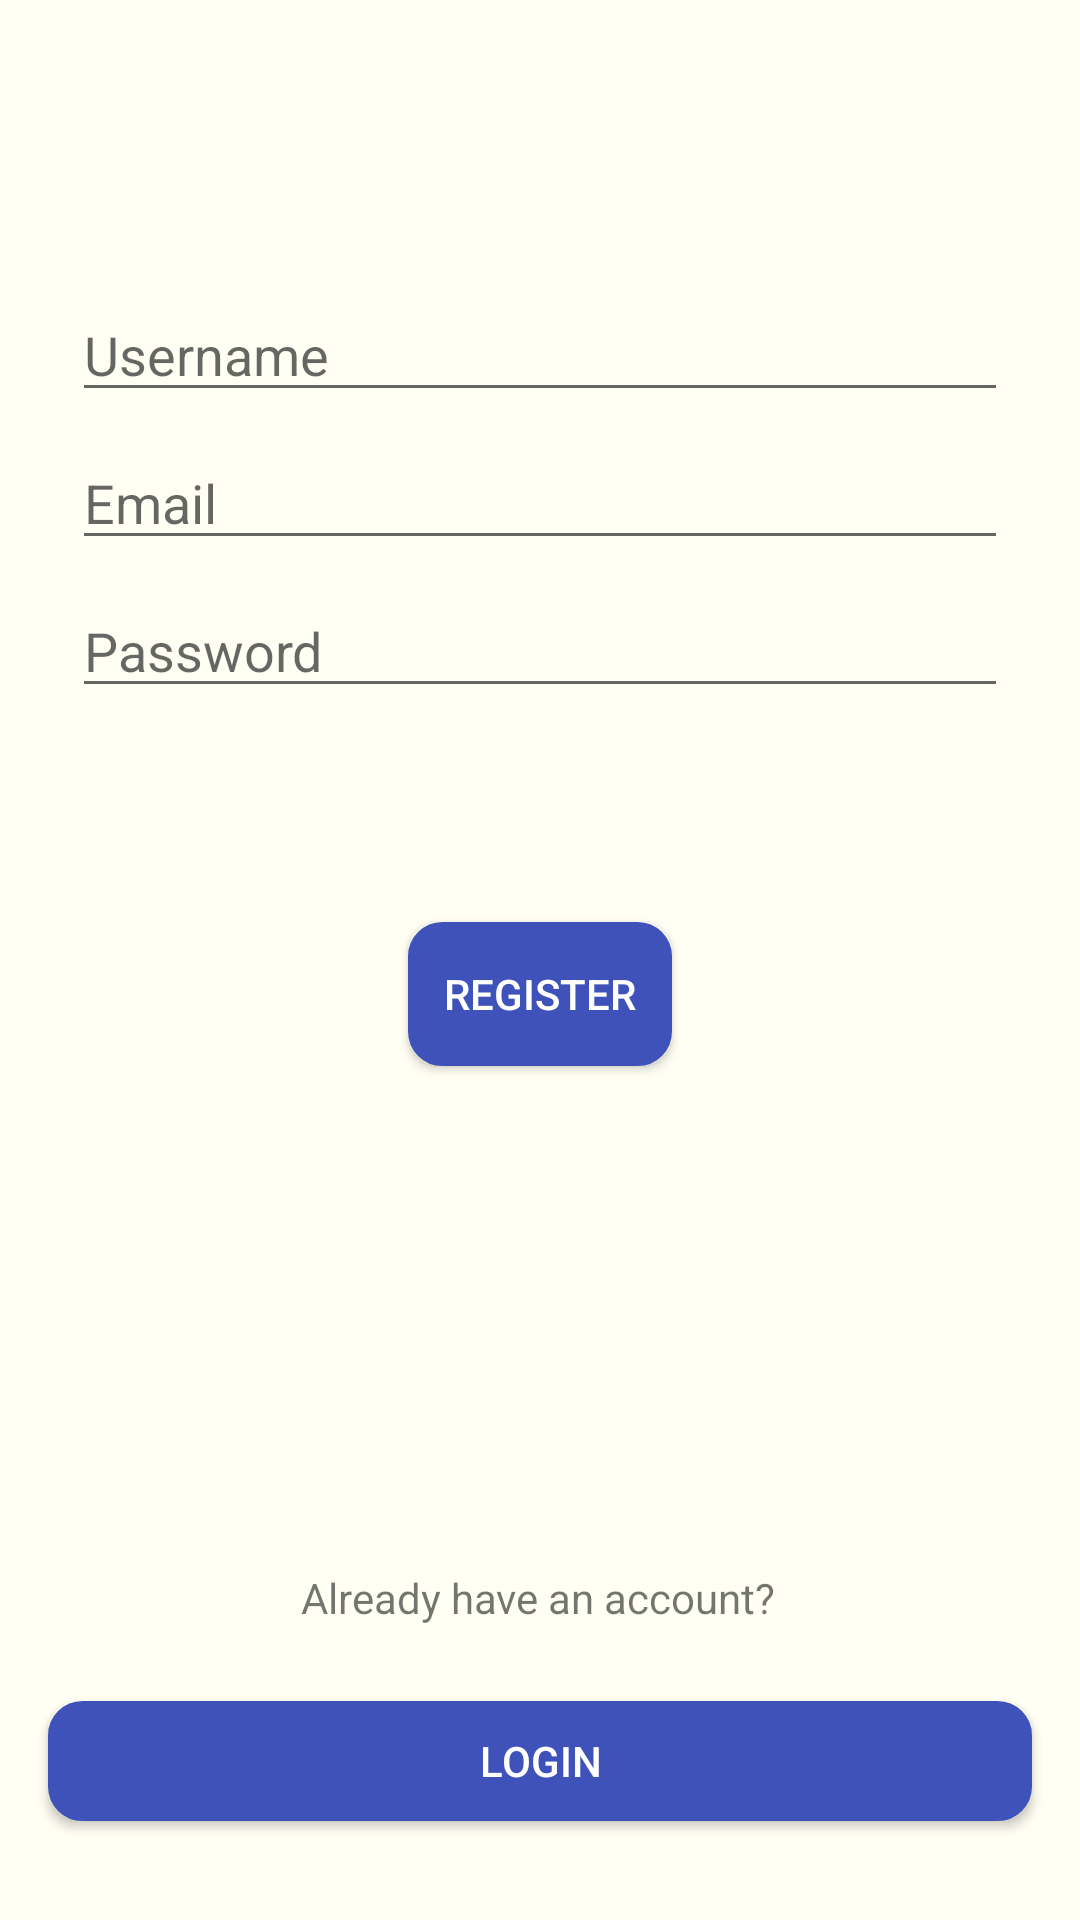

The Android layout XML behind this screen, and the referenced resources:
<!-- AndroidManifest.xml: application theme Theme.Project -->
<!-- res/layout/activity_signup.xml -->
<?xml version="1.0" encoding="utf-8"?>
<androidx.constraintlayout.widget.ConstraintLayout xmlns:android="http://schemas.android.com/apk/res/android"
    android:layout_width="match_parent"
    android:layout_height="match_parent"
    xmlns:app="http://schemas.android.com/apk/res-auto"
    android:background="#FFFFF4">

        <EditText
            android:id="@+id/usernamesignup"
            android:layout_width="0dp"
            android:layout_height="wrap_content"
            android:layout_marginStart="24dp"
            android:layout_marginTop="96dp"
            android:layout_marginEnd="24dp"
            android:hint="Username"
            android:inputType="text"
            android:selectAllOnFocus="true"
            app:layout_constraintEnd_toEndOf="parent"
            app:layout_constraintStart_toStartOf="parent"
            app:layout_constraintTop_toTopOf="parent" />

        <EditText
            android:id="@+id/emailsignup"
            android:layout_width="0dp"
            android:layout_height="wrap_content"
            android:layout_marginStart="24dp"
            android:layout_marginTop="8dp"
            android:layout_marginEnd="24dp"
            android:hint="Email"
            android:imeActionLabel="@string/action_sign_in_short"
            android:imeOptions="actionDone"
            android:inputType="textEmailAddress"
            android:selectAllOnFocus="true"
            app:layout_constraintEnd_toEndOf="parent"
            app:layout_constraintStart_toStartOf="parent"
            app:layout_constraintTop_toBottomOf="@+id/usernamesignup"/>

        <EditText
            android:id="@+id/passwordsignup"
            android:layout_width="0dp"
            android:layout_height="wrap_content"
            android:layout_marginStart="24dp"
            android:layout_marginTop="8dp"
            android:layout_marginEnd="24dp"
            android:hint="@string/prompt_password"
            android:imeActionLabel="@string/action_sign_in_short"
            android:imeOptions="actionDone"
            android:inputType="textPassword"
            android:selectAllOnFocus="true"
            app:layout_constraintEnd_toEndOf="parent"
            app:layout_constraintStart_toStartOf="parent"
            app:layout_constraintTop_toBottomOf="@+id/emailsignup" />

        <Button
            android:id="@+id/signupreg"
            android:layout_width="wrap_content"
            android:layout_height="wrap_content"
            android:layout_gravity="start"
            android:layout_marginStart="48dp"
            android:layout_marginTop="16dp"
            android:layout_marginEnd="48dp"
            android:layout_marginBottom="64dp"
            android:text="Register"
            app:layout_constraintBottom_toBottomOf="parent"
            app:layout_constraintEnd_toEndOf="parent"
            app:layout_constraintStart_toStartOf="parent"
            app:layout_constraintTop_toBottomOf="@+id/passwordsignup"
            app:layout_constraintVertical_bias="0.2"
            android:background="@drawable/shape2"
            android:textColor="#FFFFFF"
            app:backgroundTint="#3F52BA"/>

        <TextView
            android:id="@+id/textView2"
            android:layout_width="wrap_content"
            android:layout_height="wrap_content"
            android:layout_marginStart="8dp"
            android:layout_marginEnd="8dp"
            android:layout_marginBottom="8dp"
            android:text="Already have an account?"
            app:layout_constraintBottom_toBottomOf="parent"
            app:layout_constraintEnd_toEndOf="parent"
            app:layout_constraintHorizontal_bias="0.497"
            app:layout_constraintStart_toStartOf="parent"
            app:layout_constraintTop_toBottomOf="@+id/signupreg"
            app:layout_constraintVertical_bias="0.651" />

        <Button
            android:id="@+id/loginbutt"
            android:layout_width="0dp"
            android:layout_height="40dp"
            android:layout_marginStart="16dp"
            android:layout_marginEnd="16dp"
            android:layout_marginBottom="8dp"
            android:text="LOGIN"
            app:layout_constraintBottom_toBottomOf="parent"
            app:layout_constraintEnd_toEndOf="parent"
            app:layout_constraintStart_toStartOf="parent"
            app:layout_constraintTop_toBottomOf="@+id/textView2"
            android:background="@drawable/shape2"
            android:textColor="#FFFFFF"
            app:backgroundTint="#3F52BA"/>


</androidx.constraintlayout.widget.ConstraintLayout>
<!-- resources referenced by this layout -->
<resources>
  <!-- drawable shape2 (drawable) -->
  <?xml version="1.0" encoding="utf-8"?>
  <shape xmlns:android="http://schemas.android.com/apk/res/android">
      <corners
          android:radius="10dp"
          />
      <gradient
          android:angle="45"
          android:centerX="35%"
          android:centerColor="#3F52BA"
          android:startColor="#3F52BA"
          android:endColor="#3F52BA"
          android:type="linear"
          />
      <padding
          android:left="0dp"
          android:top="0dp"
          android:right="0dp"
          android:bottom="0dp"
          />
      <size
          android:width="50dp"
          android:height="10dp"
          />
      <stroke
          android:width="3dp"
          android:color="#878787"
          />
  </shape>
  <string name="action_sign_in_short">Sign in</string>
  <string name="prompt_password">Password</string>
  <style name="Theme.Project" parent="Theme.MaterialComponents.Light.NoActionBar">
          
          <item name="colorPrimary">@color/purple_500</item>
          <item name="colorPrimaryVariant">@color/purple_700</item>
          <item name="colorOnPrimary">@color/white</item>
          
          <item name="colorSecondary">@color/teal_200</item>
          <item name="colorSecondaryVariant">@color/teal_700</item>
          <item name="colorOnSecondary">@color/black</item>
  
          
          <item name="android:statusBarColor" tools:targetApi="l">?attr/colorPrimaryVariant</item>
          
      </style>
  <color name="purple_500">#FF6200EE</color>
  <color name="purple_700">#FF3700B3</color>
  <color name="white">#FFFFFFFF</color>
  <color name="teal_200">#FF03DAC5</color>
  <color name="teal_700">#FF018786</color>
  <color name="black">#FF000000</color>
</resources>
